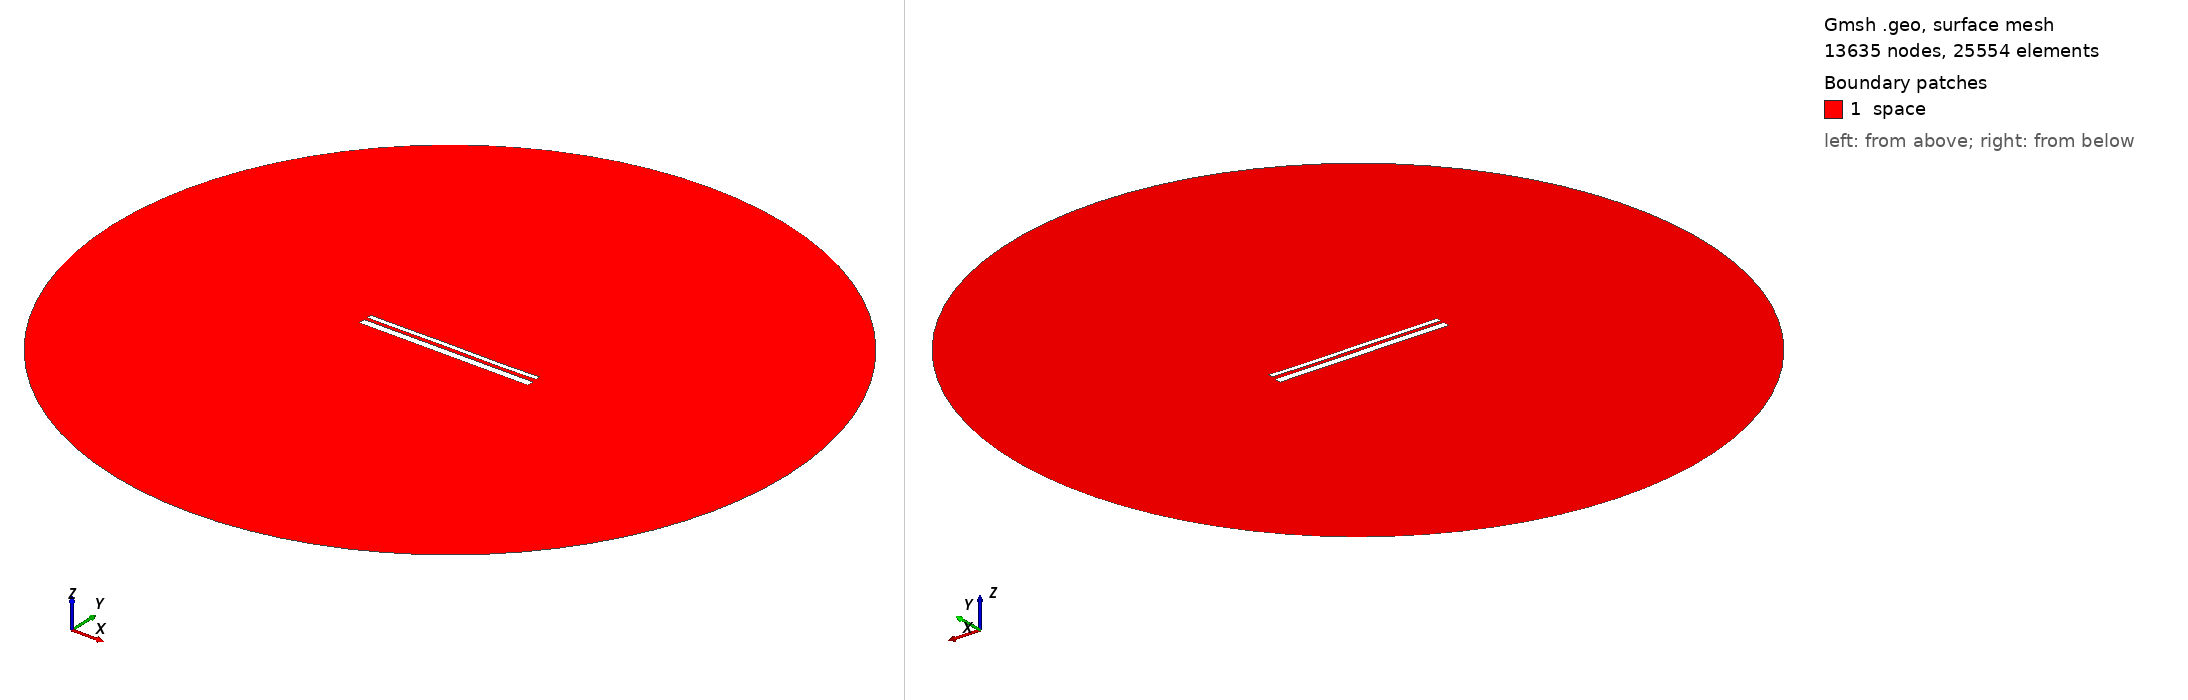

Gmsh geometry script, surface-meshed: 13635 nodes, 25554 surface elements. Boundary patches (legend numbers): 1 space. Left view from above one corner, right view from below the opposite corner. Legend entries are the model's physical surfaces. The drawing asked Gmsh for element sizes between 1% and 20% of the model's largest extent; the script's own settings can give other sizes.

=== 13067.geo (drawn) ===
//---------------------------------------
// Geometry kernel
//---------------------------------------

SetFactory("OpenCASCADE");



//---------------------------------------
// Parameters of the geometry
//---------------------------------------

// Overetch of the upper plate
overetch = 0.5;

// Distance between the plates
distance = 1.5;

// Discretization over the x axis (for the deformation)
nx = 50; 

// Length of the plate
L = 100 - overetch; 

// Number of modes
n = 4; 

// 1st mode coefficient
coeff(1) = 0.15;
beta(1) = 0.596864 * 3.1415926535 / L;

// 2nd mode coefficient
coeff(2) = 0.0;
beta(2) = 1.49418 * 3.1415926535 / L;

// 3rd mode coefficient
coeff(3) = 0.07499999999999998;
beta(3) = 2.50025 * 3.1415926535 / L;

// 4th mode coefficient
coeff(4) = -0.075;
beta(4) = 3.49999 * 3.1415926535 / L;



//---------------------------------------
// Upper plate (deformed rectangle)
//---------------------------------------

// Coordiantes of the upper plate
xmin = -50;
xmax = 50 - overetch;

// Height of the upper plate
yheight = 4 - 2 * overetch;

// Indexes of the points
UpperID[] = {};
LowerID[] = {};
LeftID[] = {};
RightID[] = {};

// Point index
p = 1;

// Horizontal edges
For i In {1:nx}
    x = xmin + (i-1)*(xmax - xmin)/(nx-1);

    y_bottom = distance / 2 + overetch;
    For j In {1:n}
        C = (Cosh(beta(j)*L) + Cos(beta(j)*L)) / (Sinh(beta(j)*L) + Sin(beta(j)*L));
        y_bottom  = y_bottom + coeff(j) * (Cosh(beta(j)*(x+50)) - Cos(beta(j)*(x+50)) - C * (Sinh(beta(j)*(x+50)) - Sin(beta(j)*(x+50))));
    EndFor

    y_top = y_bottom + yheight;

    Point(p) = {x, y_top, 0, 1.0};
    UpperID[i] = p;
    p = p + 1;

    Point(p) = {x, y_bottom, 0, 1.0};
    LowerID[i] = p;
    p = p + 1;
EndFor

// Create point lists
UpperPts[] = {}; LowerPts[] = {};
For i In {1:nx}
  UpperPts[] += {UpperID[i]};
  LowerPts[] += {LowerID[i]};
EndFor

// Build splines
Spline(1) = {UpperPts[]};
Spline(2) = {LowerPts[]};
Line(3) = {LowerPts[nx-1], UpperPts[nx-1]};
Line(4) = {LowerPts[0], UpperPts[0]};

// Build the plane surface
Curve Loop(1) = {2, 3, -1, -4};
Plane Surface(1) = {1};



//---------------------------------------
// Lower plate (rectangle)
//---------------------------------------

// Vertices
Point(1001) = {-50, -1, 0, 1.0};
Point(1002) = { 50, -1, 0, 1.0};
Point(1003) = { 50,  -5, 0, 1.0};
Point(1004) = {-50,  -5, 0, 1.0};

// Edges
Line(5) = {1001, 1002};
Line(6) = {1002, 1003};
Line(7) = {1003, 1004};
Line(8) = {1004, 1001};

// Plane surface
Line Loop(2) = {5, 6, 7, 8};
Plane Surface(2) = {2}; 



//---------------------------------------
// Outer (fictious) boundary
//---------------------------------------

// Points
Point(1005) = {0, 0, 0};       // Center
Point(1006) = {200, 0, 0};     // Start point
Point(1007) = {0, 200, 0};     // 90 degrees
Point(1008) = {-200, 0, 0};    // 180 degrees
Point(1009) = {0, -200, 0};    // 270 degrees

// Circle arcs (each needs start, center, end)
Circle(9) = {1006, 1005, 1007};
Circle(10) = {1007, 1005, 1008};
Circle(11) = {1008, 1005, 1009};
Circle(12) = {1009, 1005, 1006};

// Plane surface for the entire domain
Curve Loop(3) = {9, 10, 11, 12};
Surface(3) = {3};

// Subtract the plates from the whole domain to obtain the actual domain where we want to solve the equations
BooleanDifference{ Surface{3}; Delete; }{ Surface{1}; Surface{2}; Delete; }




//---------------------------------------
// Transfinite Lines/Curves
//---------------------------------------

// Set the number of points on the boundaries
r = 7;

// Plates
Transfinite Curve {1, 2} = 50*r Using Progression 1;
Transfinite Curve {3, 4} = 2*r Using Progression 1;
Transfinite Line {5, 7} = 50*r Using Progression 1;
Transfinite Line {6, 8} = 2*r Using Progression 1;

// Outer boundary
Transfinite Line {9, 10, 11, 12} = 20 Using Progression 1;



//---------------------------------------
// Physical groups
//---------------------------------------                

// Physical curves (boundaries)
Physical Line("force_segment", 10) = {2};
Physical Line("upper_plate", 11) = {1, 3, 4};
Physical Line("lower_plate", 12) = {5, 6, 7, 8};
Physical Line("boundary", 20) = {9, 10, 11, 12};

// Physical Surfaces
Physical Surface("space", 30) = {3};



//---------------------------------------
// 6. Generate the Mesh
//---------------------------------------

// 2D mesh generation
Mesh 2;
